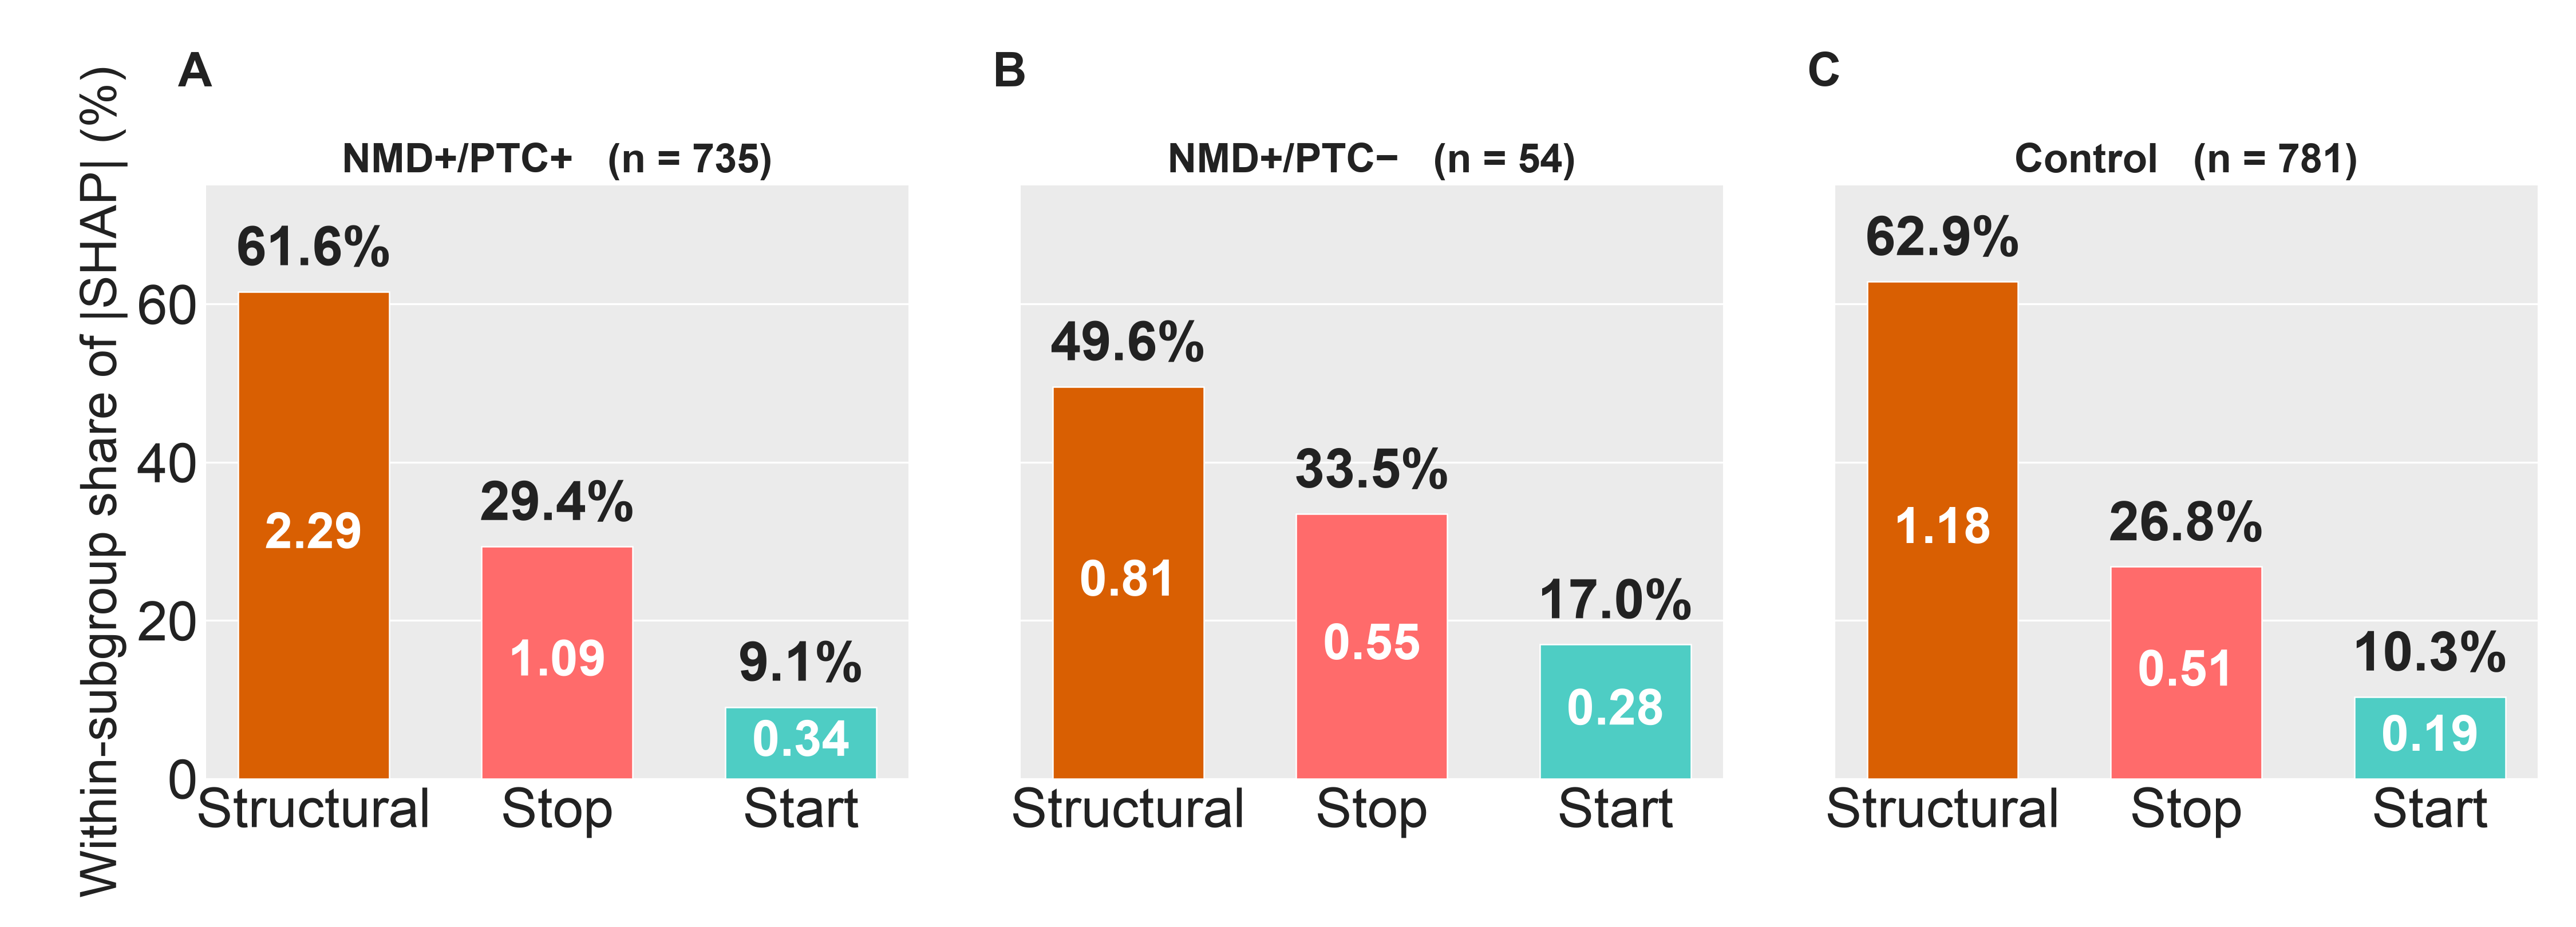

Write the Python code that produced this figure.
"""
Supplemental Figure — Branch-level KernelSHAP stratified by PTC subclass
across the FULL n = 888 ref-AUG-traceable subset (not test-set-restricted;
post 25% reference-share floor 2026-07-10).

Style: matches Figure 5 Panel C exactly — branch order Structural / Stop /
ATG, same colour palette, percent label above each bar, mean |SHAP|
inside each bar, no in-panel title. Three side-by-side mini-panels (one
per subgroup) share a common y-axis so heights compare directly.

Companion to the §5 manuscript sentence:

    "We also examined the Shapley scores for the START and STOP windows
     stratified by isoform PTC subclass, and we observed that the START
     window information is roughly three times more important in the
     NMD+/PTC- than in the NMD+/PTC+ isoforms (SFx)."

KEY NUMBER (full cohort, no test-set restriction; post-floor):
  Mean within-isoform ATG-branch share:
    NMD+/PTC+          (n=735) →  9.1%
    NMD+/PTC- retained (n= 54) → 17.0%
    Control            (n=781) → 10.3%
  Ratio NMD+/PTC- vs NMD+/PTC+ ≈ 1.99×.

The Panel-C-style bar labels show share-of-subgroup-total (sum of
subgroup mean |SHAP|), giving:
    NMD+/PTC+   Structural 61.6% / Stop 29.4% / ATG  9.1%
    NMD+/PTC-   Structural 49.6% / Stop 33.5% / ATG 17.0%
    Control     Structural 63.0% / Stop 26.7% / ATG 10.3%

Manuscript text reads "roughly three times more important" — the actual
post-floor ratio is ~2× (share-of-total 1.87×; was
2.21× pre-floor). The §5 prose overstates it; flag for the manuscript
find/replace pass (see REFERENCE_FLOOR_NUMBERS_DELTA.md).

Data: data/branch_shap_by_subclass_n1166.tsv (built by data_export.R).
"""

import sys
from pathlib import Path

import matplotlib.pyplot as plt
import pandas as pd

HERE = Path(__file__).resolve()
LIB = HERE.parents[2] / "lib"
sys.path.insert(0, str(LIB))

from ggplot_style import (
    apply_ggplot_rcparams,
    style_axes_ggplot,
    facet_header,
    panel_letter,
    render_and_validate,
    docx_body_fs,
    TITLE_C as C_TITLE,
    AXIS_C as C_AXIS,
)
apply_ggplot_rcparams()

NATIVE_W = 15.0
BODY_FS = docx_body_fs(NATIVE_W)
HEADER_FS = BODY_FS + 4

BRANCH_COLORS = {
    "Structural": "#d95f02",
    "Stop":       "#FF6B6B",
    "ATG":        "#4ECDC4",
}

BRANCH_ORDER = ["Structural", "Stop", "ATG"]

# Display labels: the start-codon branch is stored as "ATG" in the data but
# shown as "AUG" (RNA, not DNA).
BRANCH_DISPLAY = {"Structural": "Structural", "Stop": "Stop", "ATG": "Start"}

DATA = HERE.parent / "data" / "branch_shap_by_subclass_n1166.tsv"

GROUP_ORDER = ["NMD+/PTC+", "NMD+/PTC- retained", "Control"]
GROUP_LABEL = {
    "NMD+/PTC+":          "NMD+/PTC+",
    "NMD+/PTC- retained": "NMD+/PTC−",
    "Control":            "Control",
}


def per_group_summary(df: pd.DataFrame, group: str):
    """Return a DataFrame matching Figure 5 Panel C's per-branch table:
       columns branch, mean_abs_shap, pct (within-subgroup share-of-total),
       with branch order = Structural / Stop / ATG."""
    sub = df[df["group"] == group]
    means = (
        sub.groupby("branch")["abs_shap"].mean().reindex(BRANCH_ORDER).reset_index()
    )
    total = means["abs_shap"].sum()
    means["pct"] = 100 * means["abs_shap"] / total
    means.columns = ["branch", "mean_abs_shap", "pct"]
    means["n"] = int((df["group"] == group).shape[0]) if False else \
        int(df.loc[df["group"] == group, "comparator_isoform_id"].nunique())
    return means


def draw_panel(ax, summary: pd.DataFrame, group_label: str, n: int, y_top: float):
    """Render one Panel-C-style mini-panel on `ax` for one subgroup.

    Y-axis is within-subgroup share of total mean |SHAP|, in %. The mean
    |SHAP| absolute value is retained inside each bar (white bold) so the
    Panel-C dual-label pattern is preserved.
    """
    style_axes_ggplot(ax, xgrid=False, ygrid=True)

    branches = summary["branch"].tolist()
    pcts = summary["pct"].to_numpy()                # within-subgroup share, %
    vals = summary["mean_abs_shap"].to_numpy()      # absolute mean |SHAP|
    colors = [BRANCH_COLORS[b] for b in branches]

    x = range(len(branches))
    ax.bar(x, pcts, color=colors, edgecolor="white", width=0.62,
            linewidth=0.6, zorder=3)

    # Percent ABOVE each bar (bold black, 1 decimal).
    for i, (v, p) in enumerate(zip(vals, pcts)):
        ax.text(i, p + y_top * 0.025, f"{p:.1f}%",
                ha="center", va="bottom",
                fontsize=BODY_FS, fontweight="bold", color=C_TITLE)
        # Mean |SHAP| INSIDE each bar (white bold), or above if bar is too
        # short to host a centered white label legibly.
        if p > y_top * 0.10:
            ax.text(i, p / 2, f"{v:.2f}",
                    ha="center", va="center",
                    fontsize=BODY_FS - 2, fontweight="bold", color="white")
        else:
            ax.text(i, p + y_top * 0.09, f"{v:.2f}",
                    ha="center", va="bottom",
                    fontsize=BODY_FS - 2, fontweight="bold", color=C_TITLE)

    ax.set_xticks(list(x))
    ax.set_xticklabels([BRANCH_DISPLAY[b] for b in branches],
                       fontsize=BODY_FS, color=C_TITLE)
    ax.tick_params(axis="y", labelsize=BODY_FS, colors=C_TITLE)
    ax.set_ylim(0, y_top)

    # Facet-style grey strip header naming the subgroup + its n.
    facet_header(ax, f"{group_label}   (n = {n:,})", height=0.08)


def build_figure():
    df = pd.read_csv(DATA, sep="\t")
    summaries = {g: per_group_summary(df, g) for g in GROUP_ORDER}
    n_by_group = {
        g: int(df.loc[df["group"] == g, "comparator_isoform_id"].nunique())
        for g in GROUP_ORDER
    }
    # Y-axis is now percentage (within-subgroup share). The largest bar
    # across all subgroups is the Control Structural at ~62%; cap at 75%
    # to leave headroom for the percent-above-bar labels without colliding
    # with the subgroup header.
    y_top = 75.0

    # Three Panel-C-style mini-panels side by side. Width per panel
    # matches Panel C's 6×4 sizing; total width 18 in.
    fig, axes = plt.subplots(1, 3, figsize=(NATIVE_W, 5.4), sharey=True)
    fig.subplots_adjust(left=0.08, right=0.985, bottom=0.16, top=0.80,
                        wspace=0.16)

    for ax, group in zip(axes, GROUP_ORDER):
        draw_panel(ax, summaries[group], GROUP_LABEL[group],
                   n_by_group[group], y_top)

    # Y-axis label only on leftmost panel (matches Panel C).
    axes[0].set_ylabel("Within-subgroup share of |SHAP| (%)",
                       fontsize=BODY_FS - 2, color=C_TITLE)
    # Tick marks every 20% — clean for a 0–75% range.
    for ax in axes:
        ax.set_yticks([0, 20, 40, 60])

    # Panel labels (top-left of each axes)
    for ax, letter in zip(axes, ["A", "B", "C"]):
        panel_letter(ax, letter, x=-0.04, y=1.15)

    # No footnote — caption carries the key numbers (Yul-style).
    return fig, axes


def main():
    fig, axes = build_figure()
    # Facet headers extend past axis edges by design.
    render_and_validate(fig, HERE.parent / "figure_s_branch_shap_by_subclass",
                        native_width_in=NATIVE_W, strict_per_axis=False)


if __name__ == "__main__":
    main()
